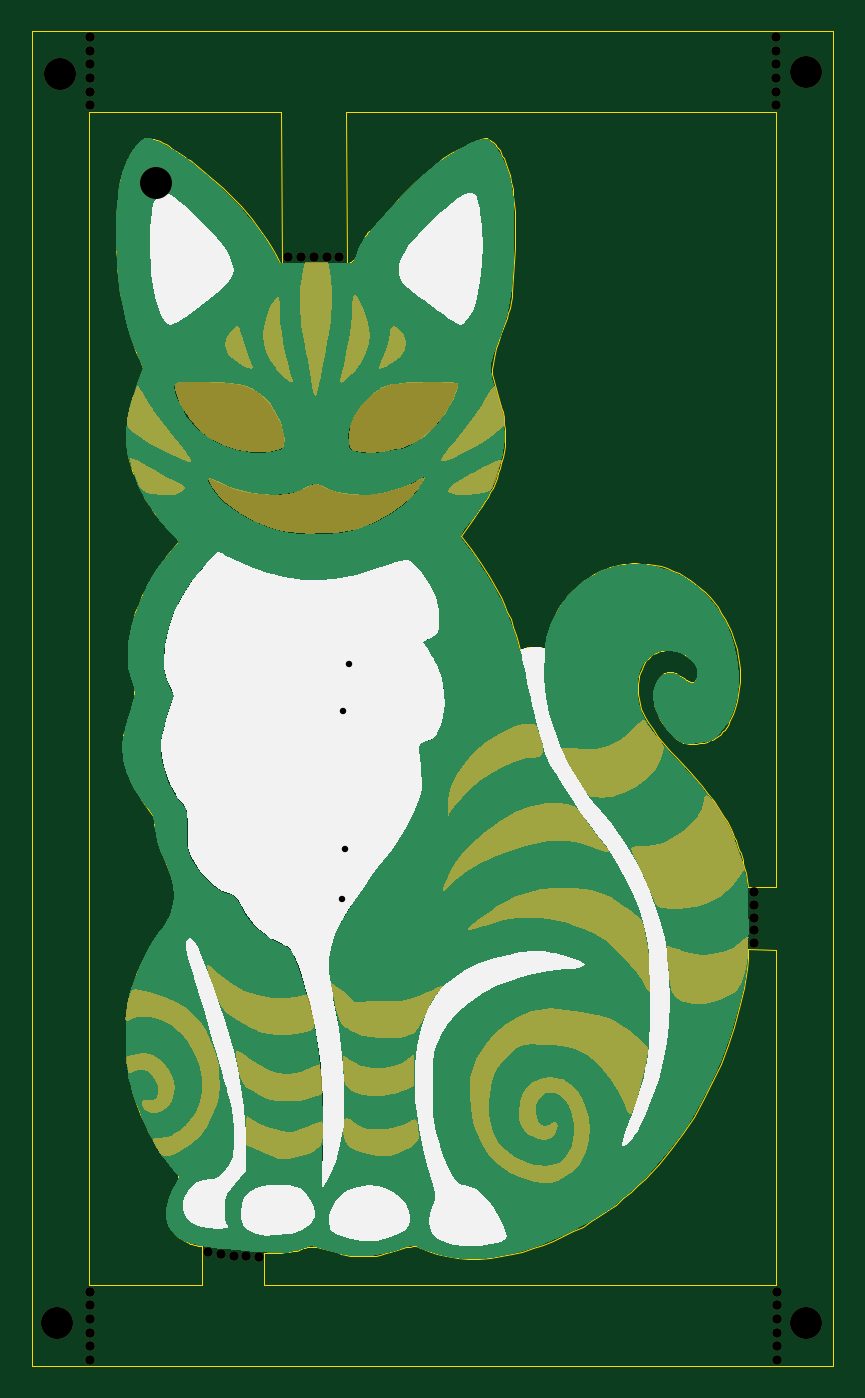
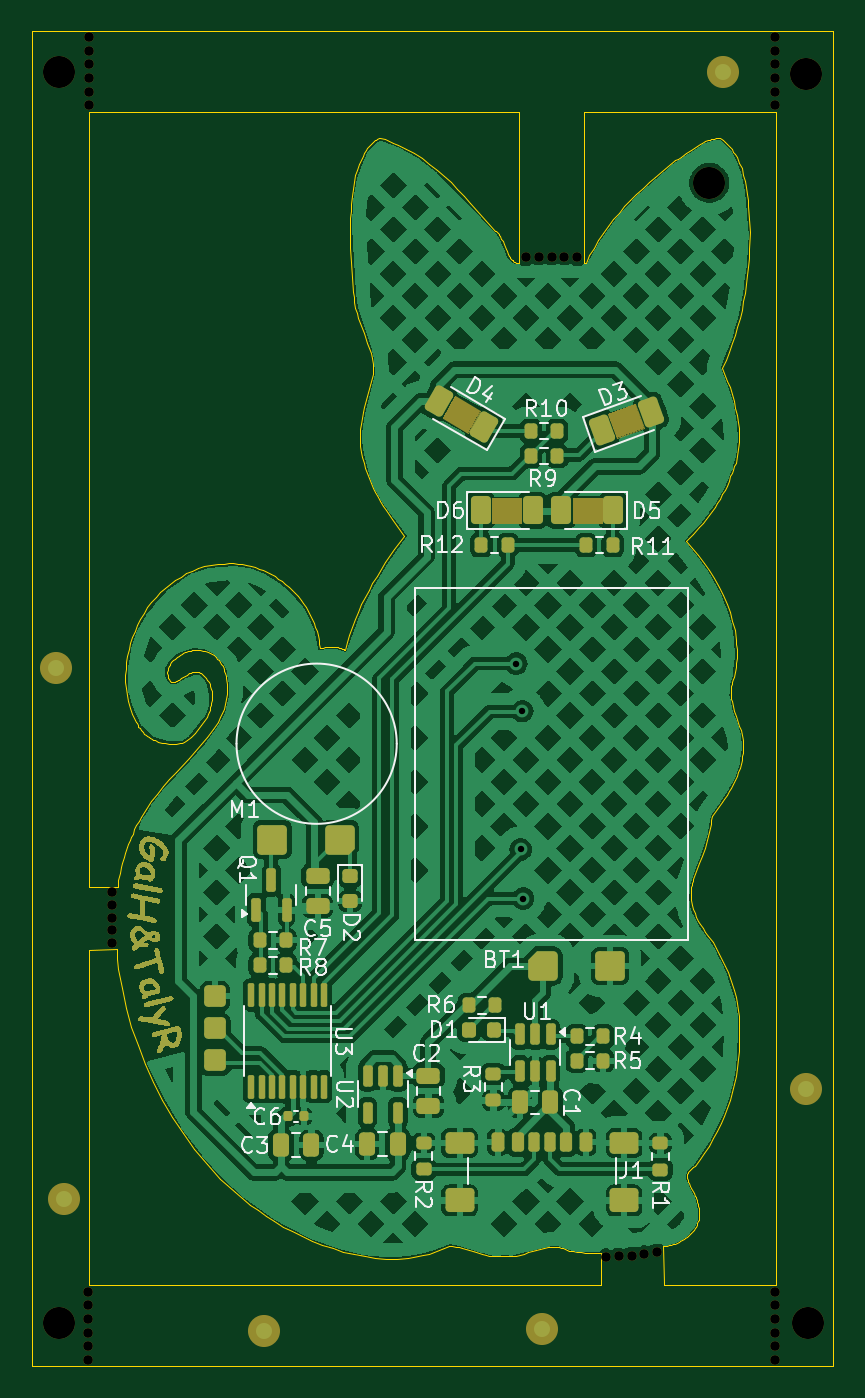
Circuit board: 8 layer files. Board 50.0 x 83.3 mm.
- bottom_copper: purrChash-B_Cu.gbr (223927 bytes)
- bottom_mask: purrChash-B_Mask.gbr (31982 bytes)
- bottom_silk: purrChash-B_Silkscreen.gbr (40132 bytes)
- outline: purrChash-Edge_Cuts.gbr (37462 bytes)
- top_copper: purrChash-F_Cu.gbr (24833 bytes)
- top_mask: purrChash-F_Mask.gbr (38895 bytes)
- top_silk: purrChash-F_Silkscreen.gbr (19404 bytes)
- drill: purrChash.drl (1066 bytes)

=== bottom_copper: purrChash-B_Cu.gbr (223927 bytes, source omitted) ===
=== bottom_mask: purrChash-B_Mask.gbr (31982 bytes, source omitted) ===
=== bottom_silk: purrChash-B_Silkscreen.gbr (40132 bytes, source omitted) ===
=== outline: purrChash-Edge_Cuts.gbr (37462 bytes, source omitted) ===
=== top_copper: purrChash-F_Cu.gbr (24833 bytes, source omitted) ===
=== top_mask: purrChash-F_Mask.gbr (38895 bytes, source omitted) ===
=== top_silk: purrChash-F_Silkscreen.gbr (19404 bytes, source omitted) ===
=== drill: purrChash.drl ===
M48
; DRILL file {KiCad 8.0.4} date 2024-07-30T22:23:43+0300
; FORMAT={-:-/ absolute / metric / decimal}
; #@! TF.CreationDate,2024-07-30T22:23:43+03:00
; #@! TF.GenerationSoftware,Kicad,Pcbnew,8.0.4
; #@! TF.FileFunction,MixedPlating,1,2
FMAT,2
METRIC
; #@! TA.AperFunction,Plated,PTH,ViaDrill
T1C0.400
; #@! TA.AperFunction,NonPlated,NPTH,ComponentDrill
T2C0.600
; #@! TA.AperFunction,NonPlated,NPTH,ComponentDrill
T3C2.000
%
G90
G05
T1
X28.92Y-61.36
X28.97Y-49.67
X29.08Y-58.3
X29.35Y-46.7
T2
X13.2Y-7.6
X13.2Y-8.45
X13.2Y-9.3
X13.2Y-10.15
X13.2Y-11.0
X13.2Y-11.85
X13.2Y-85.9
X13.2Y-86.75
X13.2Y-87.6
X13.2Y-88.45
X13.2Y-89.3
X13.2Y-90.15
X20.55Y-83.45
X21.35Y-83.55
X22.15Y-83.65
X22.95Y-83.7
X23.75Y-83.75
X25.55Y-21.35
X26.35Y-21.3
X27.15Y-21.3
X27.95Y-21.3
X28.75Y-21.35
X54.6Y-60.95
X54.6Y-61.75
X54.6Y-62.55
X54.6Y-63.35
X54.6Y-64.15
X56.0Y-7.6
X56.0Y-8.45
X56.0Y-9.3
X56.0Y-10.15
X56.0Y-11.0
X56.0Y-11.85
X56.05Y-85.9
X56.05Y-86.75
X56.05Y-87.6
X56.05Y-88.45
X56.05Y-89.3
X56.05Y-90.15
T3
X11.15Y-87.85
X11.3Y-9.9
X17.3Y-16.7
X57.9Y-9.75
X57.9Y-87.85
M30

